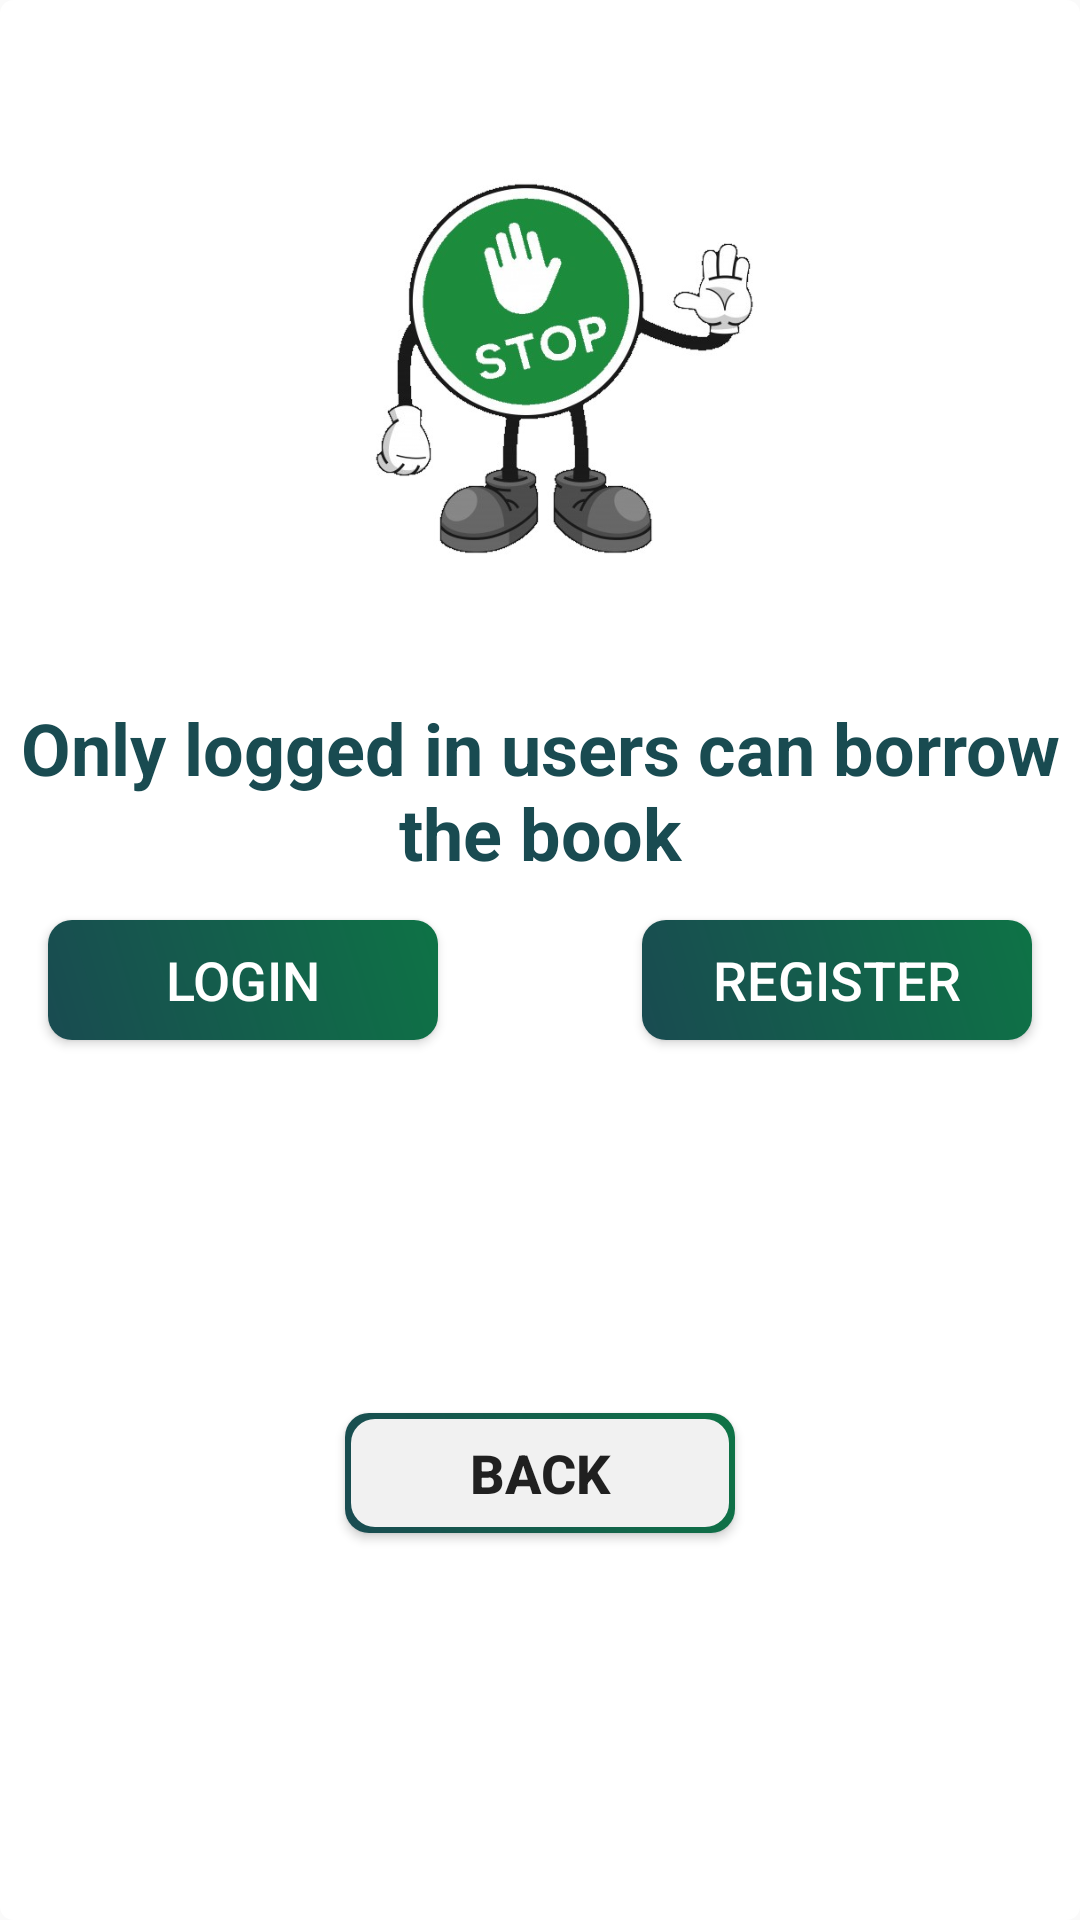

The Android layout XML behind this screen, and the referenced resources:
<!-- AndroidManifest.xml: application theme AppTheme -->
<!-- res/layout/dialog_stop_borrow.xml -->
<?xml version="1.0" encoding="utf-8"?>
<androidx.constraintlayout.widget.ConstraintLayout xmlns:android="http://schemas.android.com/apk/res/android"
    xmlns:app="http://schemas.android.com/apk/res-auto"
    xmlns:tools="http://schemas.android.com/tools"
    android:layout_width="match_parent"
    android:layout_height="wrap_content"
    android:layout_marginLeft="15dp"
    android:layout_marginRight="15dp"
    android:layout_marginBottom="20dp"
    android:background="@drawable/dialog_style"
    android:backgroundTint="#FFFFFF">

    <ImageView
        android:id="@+id/imageView3"
        android:layout_width="185dp"
        android:layout_height="233dp"
        android:scaleType="fitCenter"
        app:layout_constraintEnd_toEndOf="parent"
        app:layout_constraintStart_toStartOf="parent"
        app:layout_constraintTop_toTopOf="parent"
        app:srcCompat="@drawable/stop_image" />

    <TextView
        android:id="@+id/textView3"
        android:layout_width="0dp"
        android:layout_height="wrap_content"
        android:text="@string/only_logged_in_users_can_borrow_the_book"
        android:textAlignment="center"
        android:textColor="@color/colorPrimaryBlue"
        android:textSize="24sp"
        android:textStyle="bold"
        app:layout_constraintEnd_toEndOf="parent"
        app:layout_constraintStart_toStartOf="parent"
        app:layout_constraintTop_toBottomOf="@+id/imageView3" />

    <Button
        android:id="@+id/stopBorrow_login_button"
        android:layout_width="130dp"
        android:layout_height="40dp"
        android:layout_marginStart="16dp"
        android:layout_marginTop="13dp"
        android:layout_weight="1"
        android:background="@drawable/btn_primary"
        android:text="@string/login"
        android:textColor="#FFFFFF"
        android:textSize="18sp"
        app:layout_constraintStart_toStartOf="parent"
        app:layout_constraintTop_toBottomOf="@+id/textView3" />

    <Button
        android:id="@+id/stopBorrow_registration_button"
        android:layout_width="130dp"
        android:layout_height="40dp"
        android:layout_marginTop="13dp"
        android:layout_marginEnd="16dp"
        android:layout_weight="1"
        android:background="@drawable/btn_primary"
        android:text="@string/register"
        android:textColor="#FFFFFF"
        android:textSize="18sp"
        app:layout_constraintEnd_toEndOf="parent"
        app:layout_constraintTop_toBottomOf="@+id/textView3" />

    <Button
        android:id="@+id/stopBorrow_back_button"
        android:layout_width="130dp"
        android:layout_height="40dp"
        android:layout_marginStart="133dp"
        android:layout_marginTop="15dp"
        android:layout_marginEnd="133dp"
        android:layout_marginBottom="20dp"
        android:background="@drawable/btn_secondary"
        android:text="@string/back"
        android:textSize="18sp"
        android:textStyle="bold"
        app:layout_constraintBottom_toBottomOf="parent"
        app:layout_constraintEnd_toEndOf="parent"
        app:layout_constraintStart_toStartOf="parent"
        app:layout_constraintTop_toBottomOf="@+id/stopBorrow_login_button" />

</androidx.constraintlayout.widget.ConstraintLayout>
<!-- resources referenced by this layout -->
<resources>
  <color name="colorPrimaryBlue">#194B51</color>
  <!-- drawable btn_primary (drawable) -->
  <?xml version="1.0" encoding="utf-8"?>
  <shape xmlns:android="http://schemas.android.com/apk/res/android" android:shape="rectangle" >
      <gradient
          android:startColor="@color/colorPrimaryBlue"
          android:endColor="@color/colorPrimaryGreen"
          android:angle="45"/>
      <size android:width="145dp"
          android:height="45dp"/>
      <corners android:radius="8dp"/>
  </shape>
  <!-- drawable btn_secondary (drawable) -->
  <?xml version="1.0" encoding="utf-8"?>
  <layer-list xmlns:android="http://schemas.android.com/apk/res/android" >
  <item>
      <shape android:shape="rectangle" >
          <gradient
              android:angle="45"
              android:startColor="@color/colorPrimaryBlue"
              android:endColor="@color/colorPrimaryGreen"
              android:type="linear" />
          <corners android:radius="8dp"/>
          <size android:width="145dp"
              android:height="45dp"/>
  
      </shape>
  </item>
  
  <item
      android:bottom="2dp"
      android:left="2dp"
      android:right="2dp"
      android:top="2dp">
      <shape android:shape="rectangle" >
          <solid android:color="@color/colorPrimaryBackground" />
          <corners android:radius="8dp"/>
      </shape>
  </item>
  
  </layer-list>
  <!-- drawable dialog_style (drawable) -->
  <?xml version="1.0" encoding="utf-8"?>
  <shape
      xmlns:android="http://schemas.android.com/apk/res/android">
      <solid
          android:color="@color/colorPrimaryBackground">
      </solid>
      <stroke
          android:width="3dp"
          android:color="@color/colorPrimaryBlue" />
      <corners
          android:topLeftRadius="3sp"
          android:topRightRadius="3sp"
          android:bottomLeftRadius="3sp"
          android:bottomRightRadius="3sp">
      </corners>
  </shape>
  <!-- drawable stop_image: jpg bitmap (drawable, 39040 bytes) -->
  <string name="back">Back</string>
  <string name="login" translatable="false">Login</string>
  <string name="only_logged_in_users_can_borrow_the_book">Only logged in users can borrow the book </string>
  <string name="register">Register</string>
  <style name="AppTheme" parent="Theme.AppCompat.Light.NoActionBar">
  
          
          <item name="colorPrimary">@color/colorPrimaryGreen</item>
          <item name="colorPrimaryDark">@color/colorPrimaryBlue</item>
          <item name="colorAccent">@color/colorAccent</item>
          <item name="colorOnBackground">@color/colorPrimaryBackground</item>
      </style>
  <color name="colorPrimaryGreen">#0E7346</color>
  <color name="colorPrimaryBackground">#F1F1F1</color>
  <color name="colorAccent">#CACD22</color>
</resources>
